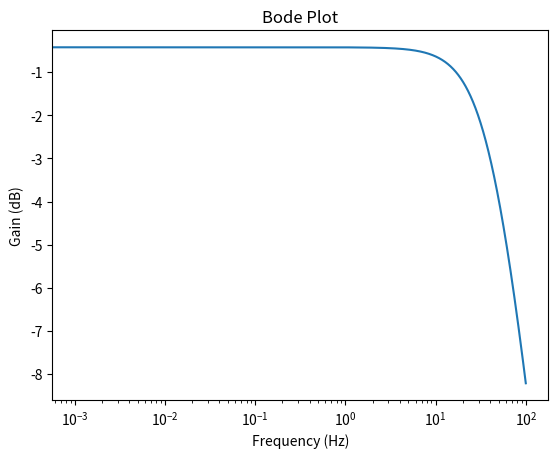

Source code (Python):
import math
import cmath
import numpy as np
import matplotlib.pyplot as plt
import matplotlib

r2 = 500
r3 = 10000
c4 = 0.000047

x = np.linspace(0, 100, 100000)
y = r3 / (r2 + r3 + (r2 * r3 * c4 * x * 1j))
z = 20 * np.log10(np.absolute(y))
# print(z)

for x1, y1 in zip(x, z):
    if -3.0002 < y1 and y1 < -2.9998:
        print(f"Corner frequency: {x1} Hz")

plt.plot(x, z)
plt.xscale("log")
plt.title("Bode Plot")
plt.xlabel("Frequency (Hz)")
plt.ylabel("Gain (dB)")
# plt.show()